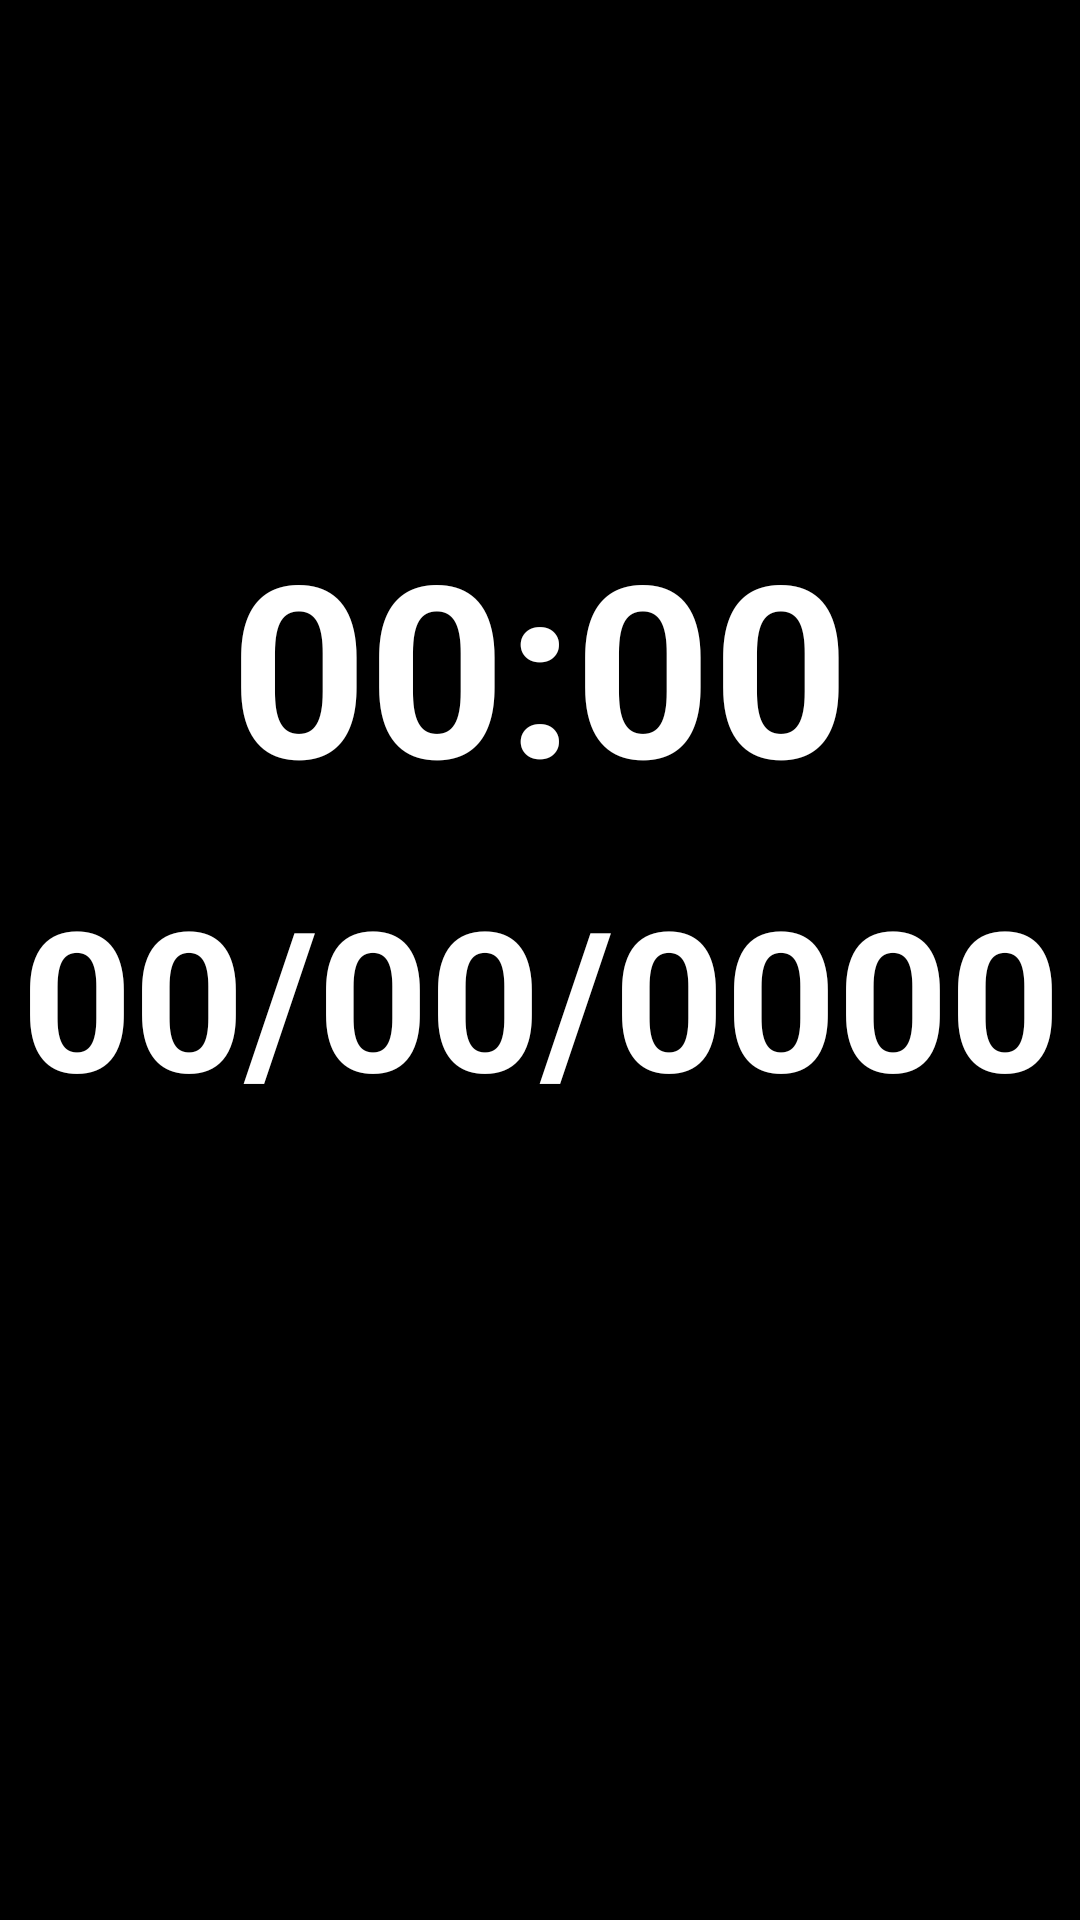

Reconstruct the res/layout file that produces this screen, plus the resources it refers to.
<!-- AndroidManifest.xml: application theme AppTheme -->
<!-- res/layout/activity_main.xml -->
<?xml version="1.0" encoding="utf-8"?>
<androidx.constraintlayout.widget.ConstraintLayout xmlns:android="http://schemas.android.com/apk/res/android"
    xmlns:app="http://schemas.android.com/apk/res-auto"
    xmlns:tools="http://schemas.android.com/tools"
    android:layout_width="match_parent"
    android:layout_height="match_parent"
    android:background="#000000"
    tools:context=".MainActivity">

    

    <TextView
        android:id="@+id/time"
        android:layout_width="wrap_content"
        android:layout_height="106dp"
        android:layout_marginTop="168dp"
        android:gravity="center"
        android:text="@string/time"
        android:textColor="#FFFFFF"
        android:textSize="80sp"
        android:textStyle="bold"
        app:layout_constraintEnd_toEndOf="parent"
        app:layout_constraintStart_toStartOf="parent"
        app:layout_constraintTop_toTopOf="parent" />

    <TextView
        android:id="@+id/date"
        android:layout_width="468dp"
        android:layout_height="92dp"
        android:layout_marginTop="12dp"
        android:foregroundGravity="fill_horizontal"
        android:gravity="center"
        android:text="@string/date"
        android:textColor="#FFFFFF"
        android:textSize="65sp"
        android:textStyle="bold"
        app:layout_constraintEnd_toEndOf="parent"
        app:layout_constraintStart_toStartOf="parent"
        app:layout_constraintTop_toBottomOf="@+id/time" />

    <TextView
        android:id="@+id/info"
        android:layout_width="882dp"
        android:layout_height="70dp"
        android:layout_marginTop="16dp"
        android:foregroundGravity="fill_horizontal"
        android:gravity="center"
        android:text="@string/info"
        android:textColor="#FFFFFF"
        android:textSize="28sp"
        android:textStyle="bold"
        app:layout_constraintEnd_toEndOf="parent"
        app:layout_constraintStart_toStartOf="parent"
        app:layout_constraintTop_toBottomOf="@+id/date" />

    <Button
        android:id="@+id/back"
        android:layout_width="341dp"
        android:layout_height="40dp"
        android:layout_marginStart="33dp"
        android:layout_marginEnd="29dp"
        android:background="#000000"
        android:textAppearance="@style/TextAppearance.AppCompat.Medium"
        android:visibility="visible"
        app:layout_constraintBottom_toBottomOf="parent"
        app:layout_constraintEnd_toEndOf="parent"
        app:layout_constraintHorizontal_bias="0.497"
        app:layout_constraintStart_toStartOf="parent"
        app:layout_constraintTop_toBottomOf="@+id/info"
        app:layout_constraintVertical_bias="0.777" />

</androidx.constraintlayout.widget.ConstraintLayout>
<!-- resources referenced by this layout -->
<resources>
  <string name="date">00/00/0000</string>
  <string name="info" />
  <string name="time">00:00</string>
  <style name="AppTheme" parent="Theme.AppCompat.Light.NoActionBar">
          
          <item name="colorPrimary">@color/colorPrimary</item>
          <item name="colorPrimaryDark">@color/colorPrimaryDark</item>
          <item name="colorAccent">@color/colorAccent</item>
      </style>
  <!-- not gathered from this repository: default colours our renderer supplied (Android Studio template values) -->
  <color name="colorPrimary">#FF6200EE</color>
  <color name="colorPrimaryDark">#FF3700B3</color>
  <color name="colorAccent">#FF03DAC5</color>
</resources>
